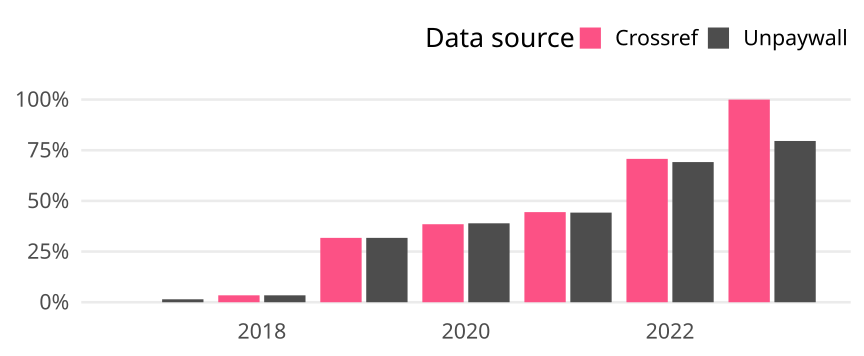

Source data for this figure (header and first rows):
cr_year, cat, article_total, name, oa_articles, oa_share
2017, Germany, 343, Crossref, 0, 0
2017, Germany, 343, Unpaywall, 5, 0.01458
2018, Germany, 410, Crossref, 14, 0.03415
2018, Germany, 410, Unpaywall, 14, 0.03415
2019, Germany, 447, Crossref, 142, 0.3177
2019, Germany, 447, Unpaywall, 142, 0.3177
2020, Germany, 439, Crossref, 169, 0.385
2020, Germany, 439, Unpaywall, 171, 0.3895
2021, Germany, 407, Crossref, 181, 0.4447
2021, Germany, 407, Unpaywall, 180, 0.4423
2022, Germany, 441, Crossref, 312, 0.7075
2022, Germany, 441, Unpaywall, 305, 0.6916
2023, Germany, 142, Crossref, 142, 1
2023, Germany, 142, Unpaywall, 113, 0.7958
